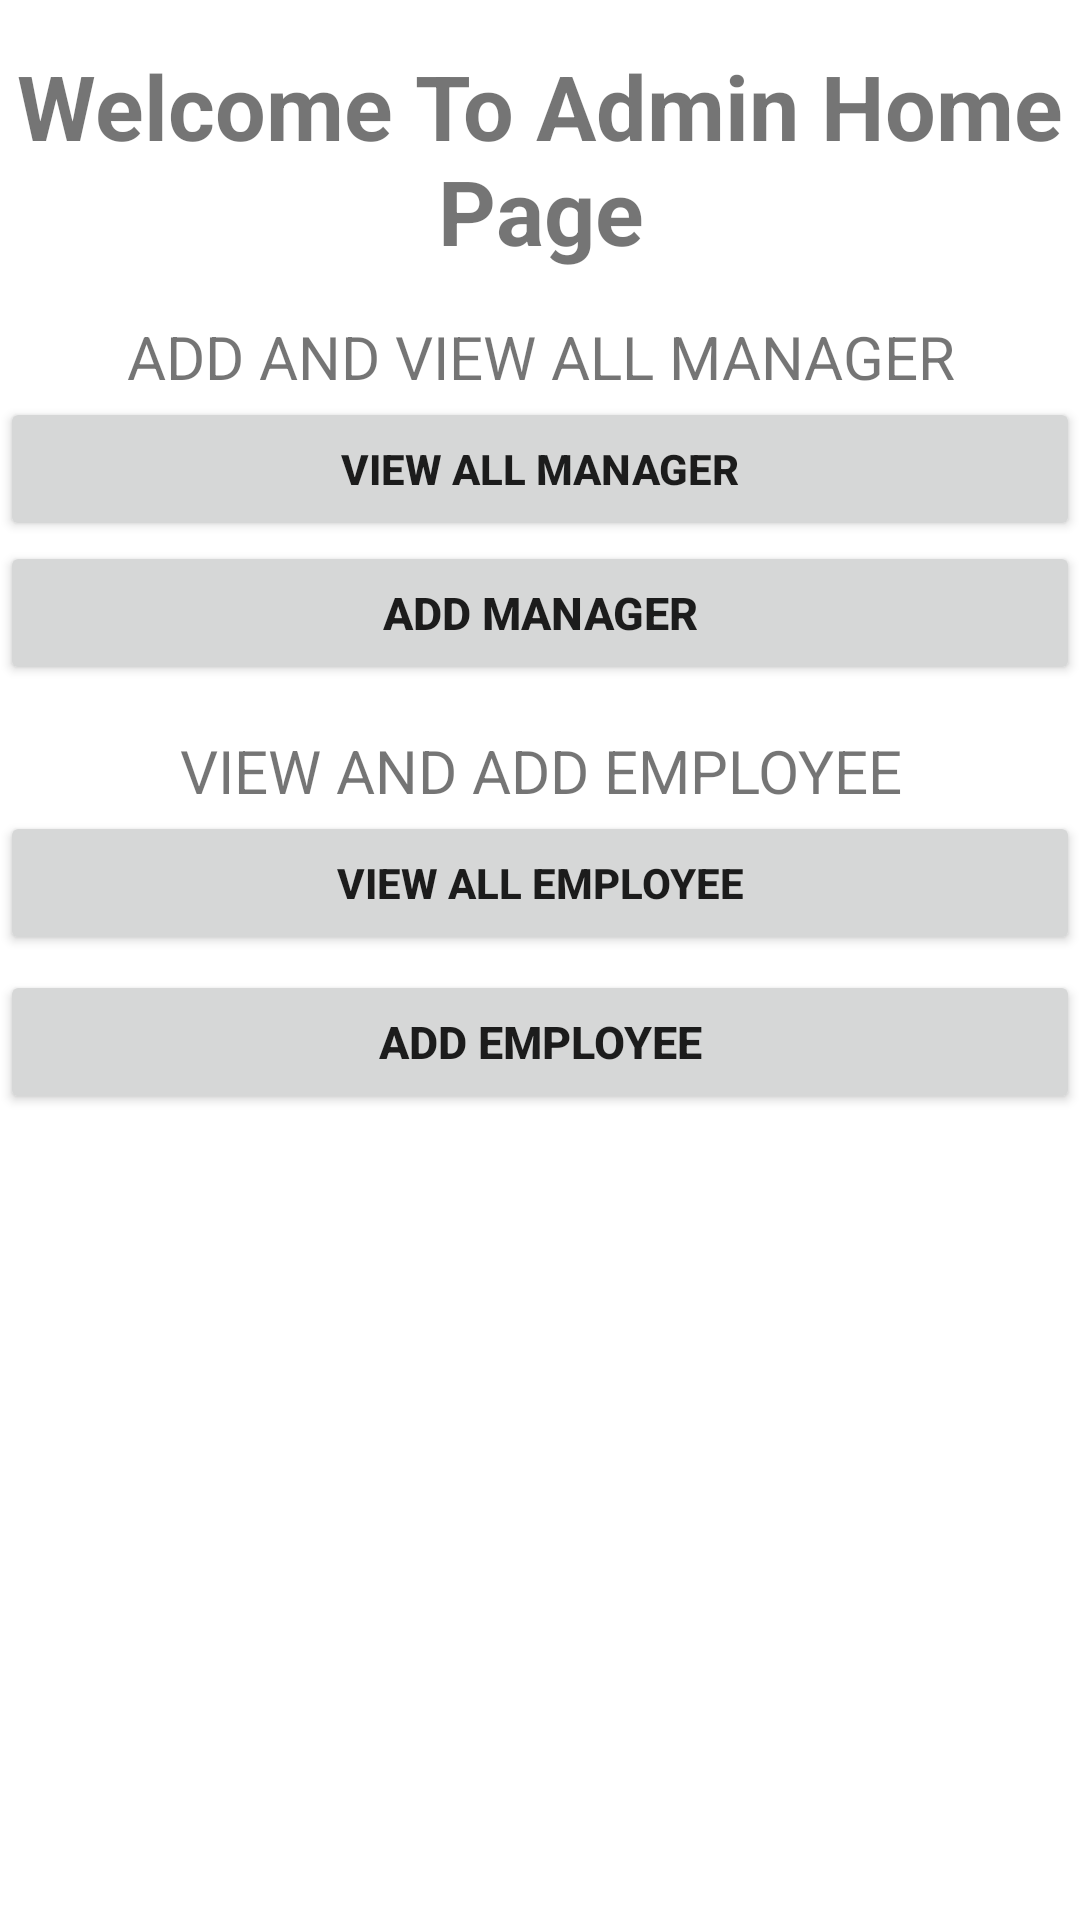

Reconstruct the res/layout file that produces this screen, plus the resources it refers to.
<!-- AndroidManifest.xml: application theme Theme.LeaveManagementSystem -->
<!-- res/layout/activity_adminhomepage.xml -->
<?xml version="1.0" encoding="utf-8"?>
<LinearLayout
    xmlns:android="http://schemas.android.com/apk/res/android"
    xmlns:app="http://schemas.android.com/apk/res-auto"
    xmlns:tools="http://schemas.android.com/tools"
    android:layout_width="match_parent"
    android:layout_height="match_parent"
    android:orientation="vertical"
    tools:context=".adminhomepage">


    <TextView
        android:layout_width="match_parent"
        android:layout_height="wrap_content"
        android:text="Welcome To Admin Home Page"
        android:textSize="30dp"
        android:textStyle="bold"
        android:gravity="center"
        android:layout_marginTop="15dp"
        />

    <TextView
        android:layout_width="match_parent"
        android:layout_height="wrap_content"
        android:text="ADD AND VIEW ALL MANAGER"
        android:gravity="center"
        android:layout_marginTop="15dp"
        android:textSize="20dp"
        />
    <Button
        android:layout_width="match_parent"
        android:layout_height="wrap_content"
        android:text="VIEW ALL MANAGER"
        android:textStyle="bold"
        android:id="@+id/viewmanagers"
        />
    <Button
        android:layout_width="match_parent"
        android:layout_height="wrap_content"
        android:text="Add Manager"
        android:textStyle="bold"
        android:textSize="15dp"
        android:id="@+id/addmanager"
        />

    <TextView
        android:layout_width="match_parent"
        android:layout_height="wrap_content"
        android:text="VIEW AND ADD EMPLOYEE"
        android:gravity="center"
        android:layout_marginTop="15dp"
        android:textSize="20dp"
        />
    <Button
        android:layout_width="match_parent"
        android:layout_height="wrap_content"
        android:text="View All employee"
        android:textStyle="bold"
        android:id="@+id/viewemployee"
        />

    <Button
        android:layout_width="match_parent"
        android:layout_height="wrap_content"
        android:layout_marginTop="5dp"
        android:textStyle="bold"
        android:textSize="15dp"
        android:text="Add Employee"
        android:id="@+id/addemployee"
        />


</LinearLayout>
<!-- resources referenced by this layout -->
<resources>
  <style name="Theme.LeaveManagementSystem" parent="Theme.MaterialComponents.DayNight.DarkActionBar">
          
          <item name="colorPrimary">@color/purple_500</item>
          <item name="colorPrimaryVariant">@color/purple_700</item>
          <item name="colorOnPrimary">@color/white</item>
          
          <item name="colorSecondary">@color/teal_200</item>
          <item name="colorSecondaryVariant">@color/teal_700</item>
          <item name="colorOnSecondary">@color/black</item>
          
          <item name="android:statusBarColor">?attr/colorPrimaryVariant</item>
          
      </style>
  <!-- not gathered from this repository: default colours our renderer supplied (Android Studio template values) -->
  <color name="purple_500">#FF6200EE</color>
  <color name="purple_700">#FF3700B3</color>
  <color name="teal_200">#FF03DAC5</color>
  <color name="teal_700">#FF018786</color>
  <color name="black">#FF000000</color>
  <color name="white">#FFFFFFFF</color>
</resources>
